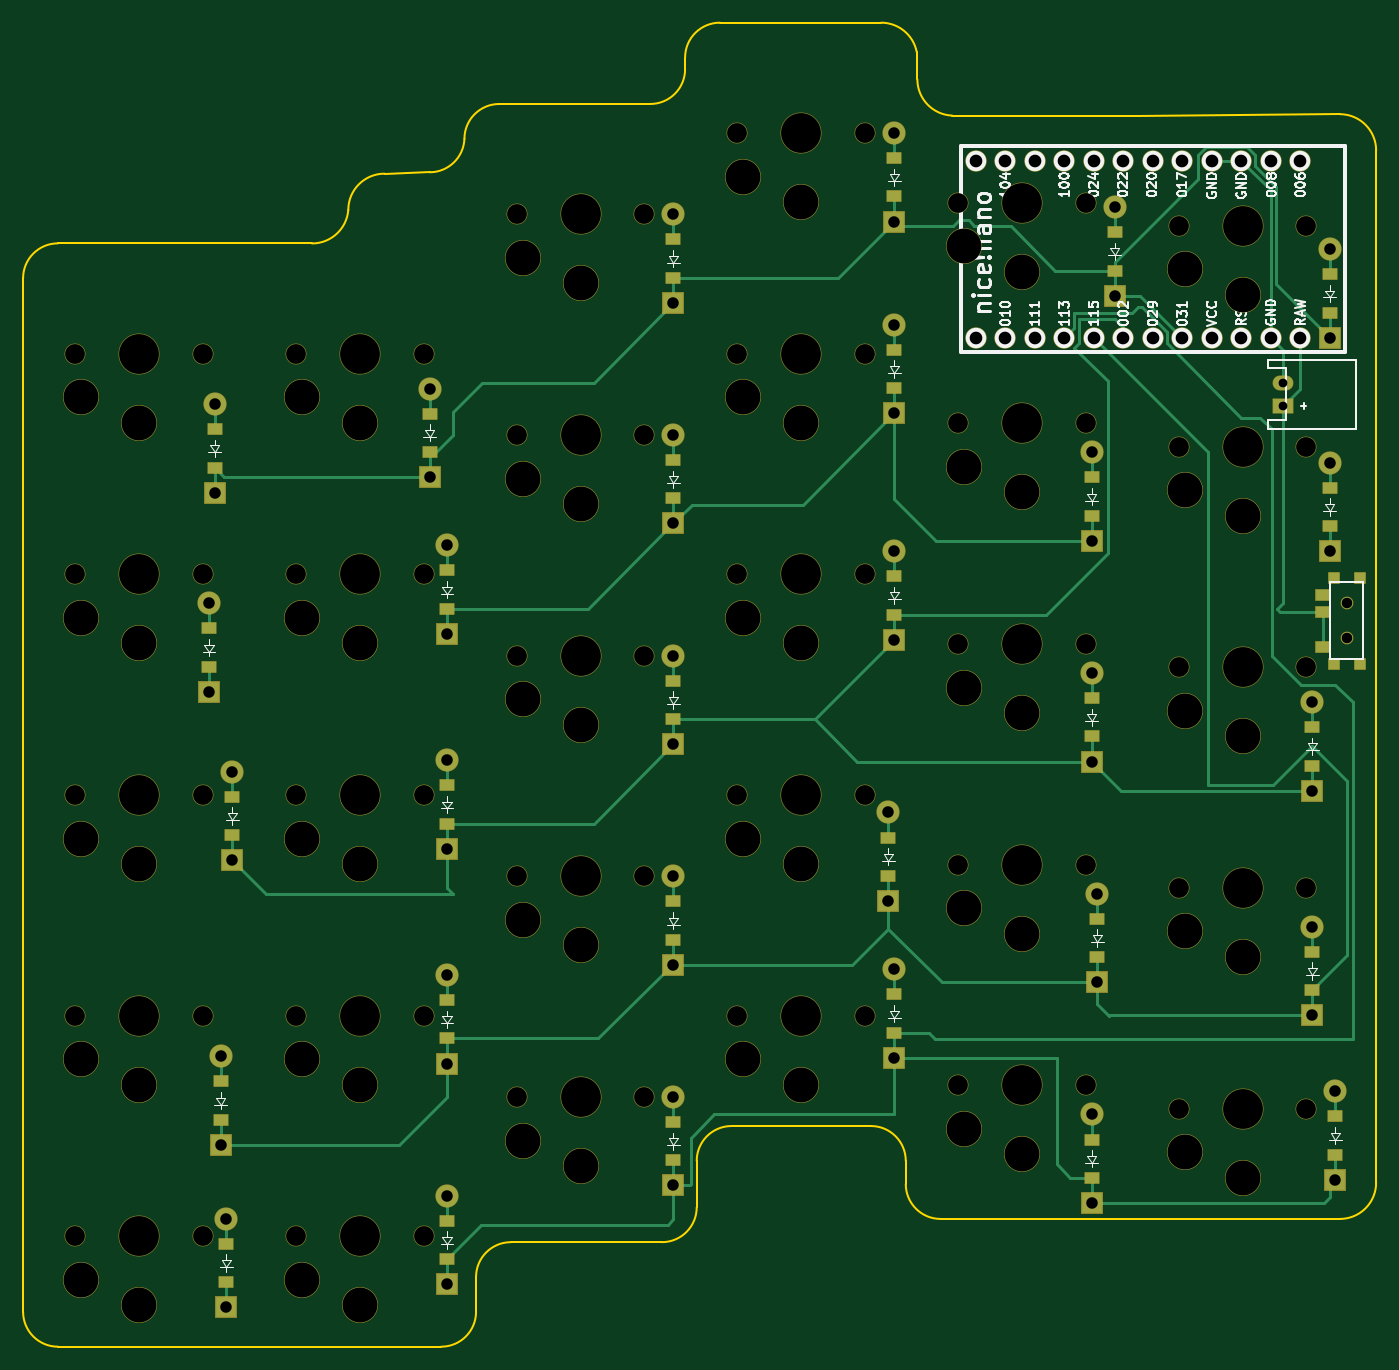
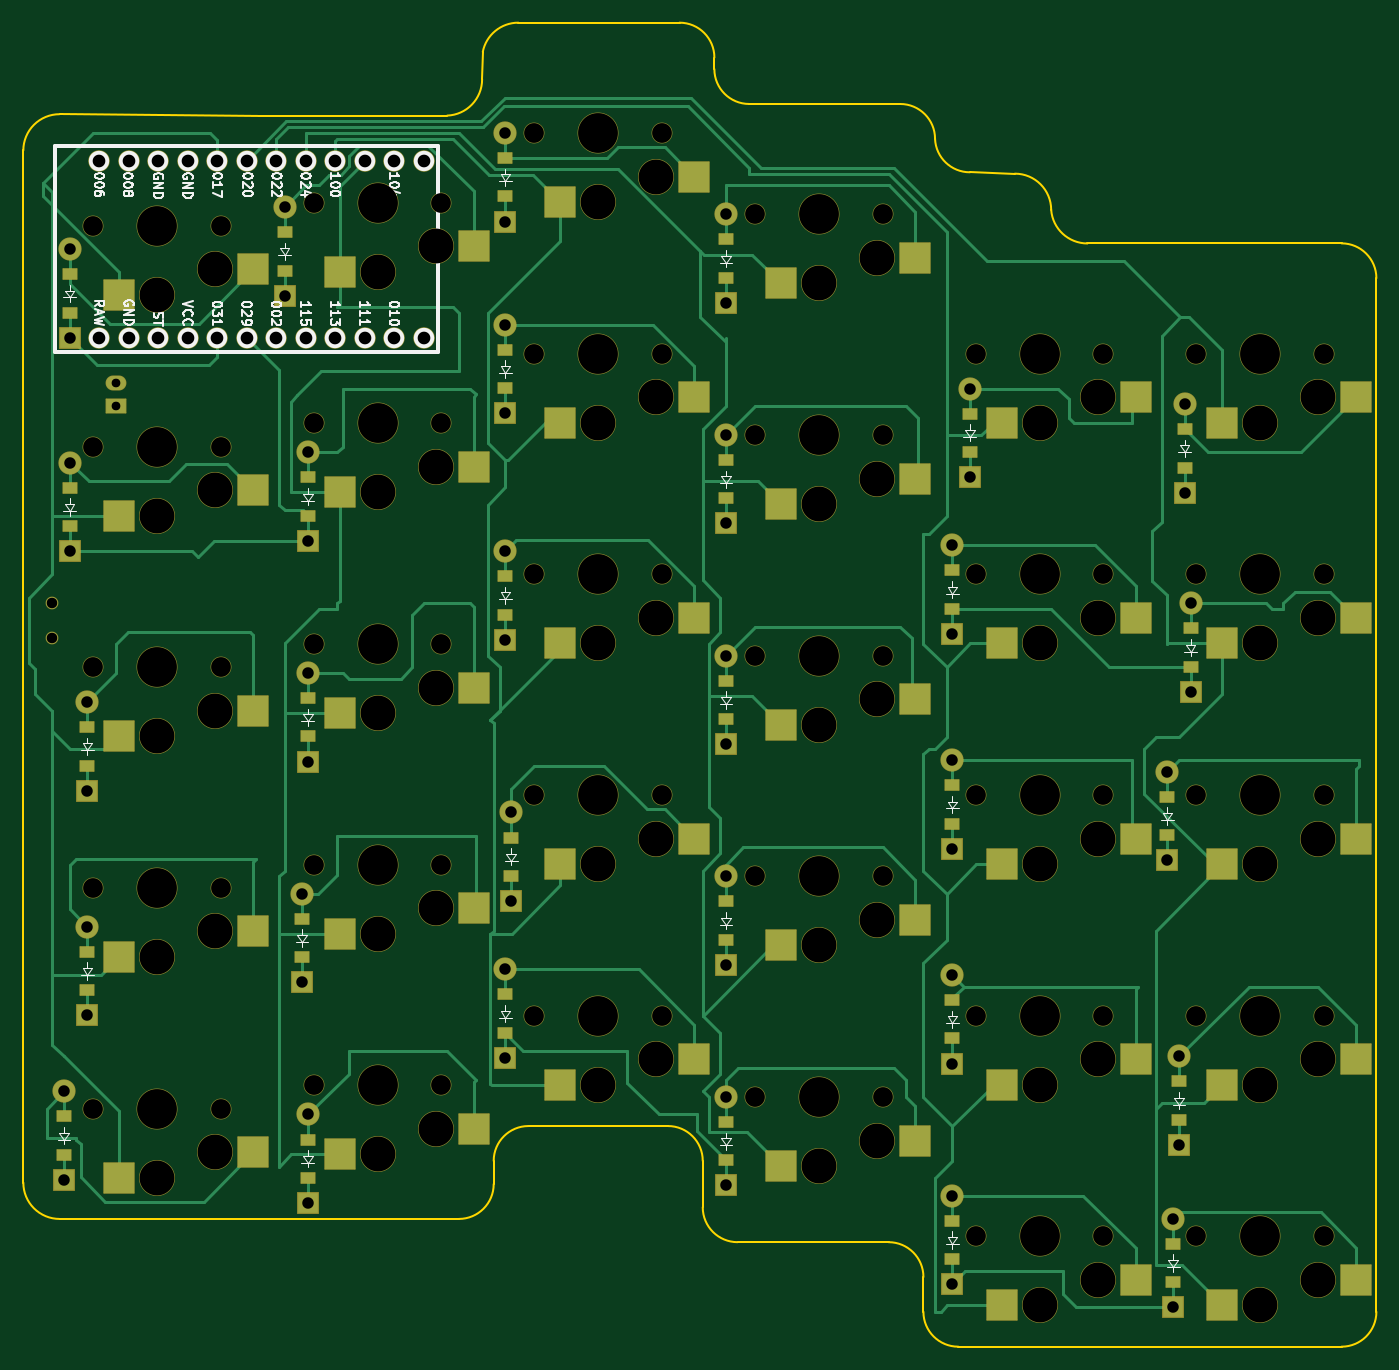
Circuit board: 11 layer files. Board 116.5 x 114.0 mm.
- bottom_copper: left-B_Cu.gbr (32436 bytes)
- bottom_mask: left-B_Mask.gbr (12142 bytes)
- paste: left-B_Paste.gbr (4459 bytes)
- bottom_silk: left-B_Silkscreen.gbr (47087 bytes)
- outline: left-Edge_Cuts.gbr (2610 bytes)
- top_copper: left-F_Cu.gbr (17282 bytes)
- top_mask: left-F_Mask.gbr (10836 bytes)
- paste: left-F_Paste.gbr (2637 bytes)
- top_silk: left-F_Silkscreen.gbr (52046 bytes)
- drill: left-NPTH.drl (2237 bytes)
- drill: left-PTH.drl (1465 bytes)

=== bottom_copper: left-B_Cu.gbr (32436 bytes, source omitted) ===
=== bottom_mask: left-B_Mask.gbr (12142 bytes, source omitted) ===
=== paste: left-B_Paste.gbr ===
%TF.GenerationSoftware,KiCad,Pcbnew,9.0.8*%
%TF.CreationDate,2026-03-20T01:35:37-07:00*%
%TF.ProjectId,left,6c656674-2e6b-4696-9361-645f70636258,v1.0.0*%
%TF.SameCoordinates,Original*%
%TF.FileFunction,Paste,Bot*%
%TF.FilePolarity,Positive*%
%FSLAX46Y46*%
G04 Gerber Fmt 4.6, Leading zero omitted, Abs format (unit mm)*
G04 Created by KiCad (PCBNEW 9.0.8) date 2026-03-20 01:35:37*
%MOMM*%
%LPD*%
G01*
G04 APERTURE LIST*
%ADD10R,1.200000X0.900000*%
%ADD11R,2.600000X2.600000*%
G04 APERTURE END LIST*
D10*
%TO.C,D9*%
X26500000Y54040000D03*
X26500000Y57340000D03*
%TD*%
D11*
%TO.C,S20*%
X60275000Y89050000D03*
X48725000Y91250000D03*
%TD*%
%TO.C,S10*%
X22275000Y70050000D03*
X10725000Y72250000D03*
%TD*%
D10*
%TO.C,D30*%
X102500000Y79540000D03*
X102500000Y82840000D03*
%TD*%
%TO.C,D26*%
X103000000Y7040000D03*
X103000000Y10340000D03*
%TD*%
%TO.C,D7*%
X26500000Y17040000D03*
X26500000Y20340000D03*
%TD*%
D11*
%TO.C,S25*%
X79275000Y83050000D03*
X67725000Y85250000D03*
%TD*%
%TO.C,S1*%
X3275000Y-5950000D03*
X-8275000Y-3750000D03*
%TD*%
D10*
%TO.C,D2*%
X7000000Y10040000D03*
X7000000Y13340000D03*
%TD*%
%TO.C,D5*%
X6500000Y66200000D03*
X6500000Y69500000D03*
%TD*%
D11*
%TO.C,S22*%
X79275000Y26050000D03*
X67725000Y28250000D03*
%TD*%
D10*
%TO.C,D4*%
X6000000Y49040000D03*
X6000000Y52340000D03*
%TD*%
D11*
%TO.C,S28*%
X98275000Y43050000D03*
X86725000Y45250000D03*
%TD*%
D10*
%TO.C,D12*%
X46000000Y25540000D03*
X46000000Y28840000D03*
%TD*%
%TO.C,D6*%
X26500000Y-1960000D03*
X26500000Y1340000D03*
%TD*%
D11*
%TO.C,S23*%
X79275000Y45050000D03*
X67725000Y47250000D03*
%TD*%
%TO.C,S26*%
X98275000Y5050000D03*
X86725000Y7250000D03*
%TD*%
D10*
%TO.C,D29*%
X102500000Y61160000D03*
X102500000Y64460000D03*
%TD*%
D11*
%TO.C,S11*%
X41275000Y6050000D03*
X29725000Y8250000D03*
%TD*%
%TO.C,S29*%
X98275000Y62050000D03*
X86725000Y64250000D03*
%TD*%
D10*
%TO.C,D11*%
X46000000Y6540000D03*
X46000000Y9840000D03*
%TD*%
D11*
%TO.C,S5*%
X3275000Y70050000D03*
X-8275000Y72250000D03*
%TD*%
%TO.C,S16*%
X60275000Y13050000D03*
X48725000Y15250000D03*
%TD*%
D10*
%TO.C,D1*%
X7500000Y-3960000D03*
X7500000Y-660000D03*
%TD*%
%TO.C,D27*%
X101000000Y21200000D03*
X101000000Y24500000D03*
%TD*%
D11*
%TO.C,S12*%
X41275000Y25050000D03*
X29725000Y27250000D03*
%TD*%
%TO.C,S14*%
X41275000Y63050000D03*
X29725000Y65250000D03*
%TD*%
%TO.C,S24*%
X79275000Y64050000D03*
X67725000Y66250000D03*
%TD*%
D10*
%TO.C,D23*%
X82000000Y43040000D03*
X82000000Y46340000D03*
%TD*%
%TO.C,D14*%
X46000000Y63540000D03*
X46000000Y66840000D03*
%TD*%
D11*
%TO.C,S19*%
X60275000Y70050000D03*
X48725000Y72250000D03*
%TD*%
D10*
%TO.C,D10*%
X25000000Y67540000D03*
X25000000Y70840000D03*
%TD*%
%TO.C,D16*%
X65000000Y17540000D03*
X65000000Y20840000D03*
%TD*%
%TO.C,D18*%
X65000000Y53540000D03*
X65000000Y56840000D03*
%TD*%
%TO.C,D28*%
X101000000Y40540000D03*
X101000000Y43840000D03*
%TD*%
D11*
%TO.C,S30*%
X98275000Y81050000D03*
X86725000Y83250000D03*
%TD*%
%TO.C,S4*%
X3275000Y51050000D03*
X-8275000Y53250000D03*
%TD*%
D10*
%TO.C,D8*%
X26500000Y35540000D03*
X26500000Y38840000D03*
%TD*%
%TO.C,D15*%
X46000000Y82540000D03*
X46000000Y85840000D03*
%TD*%
D11*
%TO.C,S27*%
X98275000Y24050000D03*
X86725000Y26250000D03*
%TD*%
%TO.C,S3*%
X3275000Y32050000D03*
X-8275000Y34250000D03*
%TD*%
%TO.C,S17*%
X60275000Y32050000D03*
X48725000Y34250000D03*
%TD*%
%TO.C,S21*%
X79275000Y7050000D03*
X67725000Y9250000D03*
%TD*%
D10*
%TO.C,D25*%
X84000000Y83160000D03*
X84000000Y86460000D03*
%TD*%
%TO.C,D19*%
X65000000Y73040000D03*
X65000000Y76340000D03*
%TD*%
D11*
%TO.C,S7*%
X22275000Y13050000D03*
X10725000Y15250000D03*
%TD*%
%TO.C,S13*%
X41275000Y44050000D03*
X29725000Y46250000D03*
%TD*%
D10*
%TO.C,D24*%
X82000000Y62040000D03*
X82000000Y65340000D03*
%TD*%
%TO.C,D20*%
X65000000Y89540000D03*
X65000000Y92840000D03*
%TD*%
%TO.C,D13*%
X46000000Y44540000D03*
X46000000Y47840000D03*
%TD*%
D11*
%TO.C,S8*%
X22275000Y32050000D03*
X10725000Y34250000D03*
%TD*%
%TO.C,S6*%
X22275000Y-5950000D03*
X10725000Y-3750000D03*
%TD*%
D10*
%TO.C,D21*%
X82000000Y5040000D03*
X82000000Y8340000D03*
%TD*%
%TO.C,D3*%
X8000000Y34540000D03*
X8000000Y37840000D03*
%TD*%
%TO.C,D17*%
X64500000Y31040000D03*
X64500000Y34340000D03*
%TD*%
D11*
%TO.C,S15*%
X41275000Y82050000D03*
X29725000Y84250000D03*
%TD*%
D10*
%TO.C,D22*%
X82500000Y24040000D03*
X82500000Y27340000D03*
%TD*%
D11*
%TO.C,S18*%
X60275000Y51050000D03*
X48725000Y53250000D03*
%TD*%
%TO.C,S9*%
X22275000Y51050000D03*
X10725000Y53250000D03*
%TD*%
%TO.C,S2*%
X3275000Y13050000D03*
X-8275000Y15250000D03*
%TD*%
M02*

=== bottom_silk: left-B_Silkscreen.gbr (47087 bytes, source omitted) ===
=== outline: left-Edge_Cuts.gbr ===
%TF.GenerationSoftware,KiCad,Pcbnew,9.0.8*%
%TF.CreationDate,2026-03-20T01:35:37-07:00*%
%TF.ProjectId,left,6c656674-2e6b-4696-9361-645f70636258,v1.0.0*%
%TF.SameCoordinates,Original*%
%TF.FileFunction,Profile,NP*%
%FSLAX46Y46*%
G04 Gerber Fmt 4.6, Leading zero omitted, Abs format (unit mm)*
G04 Created by KiCad (PCBNEW 9.0.8) date 2026-03-20 01:35:37*
%MOMM*%
%LPD*%
G01*
G04 APERTURE LIST*
%TA.AperFunction,Profile*%
%ADD10C,0.150000*%
%TD*%
G04 APERTURE END LIST*
D10*
X-9999999Y82500000D02*
G75*
G02*
X-7000000Y85499999I3000001J-2D01*
G01*
X-10000000Y-6500000D02*
X-10000000Y82500000D01*
X-6999999Y85500000D02*
X14878680Y85500000D01*
X-7000000Y-9500000D02*
G75*
G02*
X-10000000Y-6500000I1J3000001D01*
G01*
X-7000000Y-9500000D02*
X26000000Y-9500000D01*
X18000000Y88378680D02*
G75*
G02*
X14878680Y85490583I-3121320J242640D01*
G01*
X18000000Y88378680D02*
G75*
G02*
X21121320Y91500000I3121320J0D01*
G01*
X21121320Y91500000D02*
X25000000Y91621320D01*
X28000000Y94500000D02*
G75*
G02*
X25000000Y91618868I-3000000J121320D01*
G01*
X28000000Y94500000D02*
G75*
G02*
X31000000Y97500000I3000000J0D01*
G01*
X29000000Y-3500000D02*
G75*
G02*
X32000000Y-500000I3000000J0D01*
G01*
X29000000Y-6500000D02*
G75*
G02*
X26000000Y-9500000I-3000000J0D01*
G01*
X29000000Y-6500000D02*
X29000000Y-3500000D01*
X31000000Y97500000D02*
X44000000Y97500000D01*
X39000000Y-500000D02*
X32000000Y-500000D01*
X39000000Y-500000D02*
X45000000Y-500000D01*
X47000000Y101500000D02*
X47000000Y100500000D01*
X47000000Y101500000D02*
G75*
G02*
X50000000Y104500000I3000000J0D01*
G01*
X47000000Y100500000D02*
G75*
G02*
X44000000Y97500000I-3000000J0D01*
G01*
X48000000Y6500000D02*
G75*
G02*
X51000000Y9500000I3000000J0D01*
G01*
X48000000Y2500000D02*
G75*
G02*
X45000000Y-500000I-3000000J0D01*
G01*
X48000000Y2500000D02*
X48000000Y6500000D01*
X51000000Y9500000D02*
X63000000Y9500000D01*
X63000000Y9500000D02*
G75*
G02*
X66000000Y6500000I0J-3000000D01*
G01*
X63878700Y104500000D02*
X50000000Y104500000D01*
X63878700Y104500000D02*
G75*
G02*
X66939943Y101988046I0J-3121300D01*
G01*
X66000000Y6500000D02*
X66000000Y4500000D01*
X66939943Y101988046D02*
X67000000Y99625217D01*
X69000000Y1500000D02*
G75*
G02*
X66000000Y4500000I0J3000000D01*
G01*
X69000000Y1500000D02*
X103378680Y1500000D01*
X70000000Y96500000D02*
G75*
G02*
X66997644Y99621320I121300J3121300D01*
G01*
X70000000Y96500000D02*
X86000000Y96500000D01*
X86000000Y96500000D02*
X103378680Y96621320D01*
X103378680Y96621320D02*
G75*
G02*
X106500020Y93500000I20J-3121320D01*
G01*
X106500000Y4621320D02*
G75*
G02*
X103378680Y1500000I-3121300J-20D01*
G01*
X106500000Y4621320D02*
X106500000Y93500000D01*
M02*

=== top_copper: left-F_Cu.gbr (17282 bytes, source omitted) ===
=== top_mask: left-F_Mask.gbr (10836 bytes, source omitted) ===
=== paste: left-F_Paste.gbr ===
%TF.GenerationSoftware,KiCad,Pcbnew,9.0.8*%
%TF.CreationDate,2026-03-20T01:35:37-07:00*%
%TF.ProjectId,left,6c656674-2e6b-4696-9361-645f70636258,v1.0.0*%
%TF.SameCoordinates,Original*%
%TF.FileFunction,Paste,Top*%
%TF.FilePolarity,Positive*%
%FSLAX46Y46*%
G04 Gerber Fmt 4.6, Leading zero omitted, Abs format (unit mm)*
G04 Created by KiCad (PCBNEW 9.0.8) date 2026-03-20 01:35:37*
%MOMM*%
%LPD*%
G01*
G04 APERTURE LIST*
%ADD10R,0.900000X0.900000*%
%ADD11R,1.250000X0.900000*%
%ADD12R,1.200000X0.900000*%
G04 APERTURE END LIST*
D10*
%TO.C,T1*%
X105100000Y56700000D03*
X102900000Y56700000D03*
X105100000Y49300000D03*
X102900000Y49300000D03*
D11*
X101925000Y50750000D03*
X101925000Y53750000D03*
X101925000Y55250000D03*
%TD*%
D12*
%TO.C,D9*%
X26500000Y54040000D03*
X26500000Y57340000D03*
%TD*%
%TO.C,D30*%
X102500000Y79540000D03*
X102500000Y82840000D03*
%TD*%
%TO.C,D26*%
X103000000Y7040000D03*
X103000000Y10340000D03*
%TD*%
%TO.C,D7*%
X26500000Y17040000D03*
X26500000Y20340000D03*
%TD*%
%TO.C,D2*%
X7000000Y10040000D03*
X7000000Y13340000D03*
%TD*%
%TO.C,D5*%
X6500000Y66200000D03*
X6500000Y69500000D03*
%TD*%
%TO.C,D4*%
X6000000Y49040000D03*
X6000000Y52340000D03*
%TD*%
%TO.C,D12*%
X46000000Y25540000D03*
X46000000Y28840000D03*
%TD*%
%TO.C,D6*%
X26500000Y-1960000D03*
X26500000Y1340000D03*
%TD*%
%TO.C,D29*%
X102500000Y61160000D03*
X102500000Y64460000D03*
%TD*%
%TO.C,D11*%
X46000000Y6540000D03*
X46000000Y9840000D03*
%TD*%
%TO.C,D1*%
X7500000Y-3960000D03*
X7500000Y-660000D03*
%TD*%
%TO.C,D27*%
X101000000Y21200000D03*
X101000000Y24500000D03*
%TD*%
%TO.C,D23*%
X82000000Y43040000D03*
X82000000Y46340000D03*
%TD*%
%TO.C,D14*%
X46000000Y63540000D03*
X46000000Y66840000D03*
%TD*%
%TO.C,D10*%
X25000000Y67540000D03*
X25000000Y70840000D03*
%TD*%
%TO.C,D16*%
X65000000Y17540000D03*
X65000000Y20840000D03*
%TD*%
%TO.C,D18*%
X65000000Y53540000D03*
X65000000Y56840000D03*
%TD*%
%TO.C,D28*%
X101000000Y40540000D03*
X101000000Y43840000D03*
%TD*%
%TO.C,D8*%
X26500000Y35540000D03*
X26500000Y38840000D03*
%TD*%
%TO.C,D15*%
X46000000Y82540000D03*
X46000000Y85840000D03*
%TD*%
%TO.C,D25*%
X84000000Y83160000D03*
X84000000Y86460000D03*
%TD*%
%TO.C,D19*%
X65000000Y73040000D03*
X65000000Y76340000D03*
%TD*%
%TO.C,D24*%
X82000000Y62040000D03*
X82000000Y65340000D03*
%TD*%
%TO.C,D20*%
X65000000Y89540000D03*
X65000000Y92840000D03*
%TD*%
%TO.C,D13*%
X46000000Y44540000D03*
X46000000Y47840000D03*
%TD*%
%TO.C,D21*%
X82000000Y5040000D03*
X82000000Y8340000D03*
%TD*%
%TO.C,D3*%
X8000000Y34540000D03*
X8000000Y37840000D03*
%TD*%
%TO.C,D17*%
X64500000Y31040000D03*
X64500000Y34340000D03*
%TD*%
%TO.C,D22*%
X82500000Y24040000D03*
X82500000Y27340000D03*
%TD*%
M02*

=== top_silk: left-F_Silkscreen.gbr (52046 bytes, source omitted) ===
=== drill: left-NPTH.drl ===
M48
; DRILL file {KiCad 9.0.8} date 2026-03-20T01:35:43-0700
; FORMAT={-:-/ absolute / metric / decimal}
; #@! TF.CreationDate,2026-03-20T01:35:43-07:00
; #@! TF.GenerationSoftware,Kicad,Pcbnew,9.0.8
; #@! TF.FileFunction,NonPlated,1,2,NPTH
FMAT,2
METRIC
; #@! TA.AperFunction,NonPlated,NPTH,ComponentDrill
T1C0.900
; #@! TA.AperFunction,NonPlated,NPTH,ComponentDrill
T2C1.702
; #@! TA.AperFunction,NonPlated,NPTH,ComponentDrill
T3C3.000
; #@! TA.AperFunction,NonPlated,NPTH,ComponentDrill
T4C3.429
%
G90
G05
T1
X104.0Y54.5
X104.0Y51.5
T2
X-5.5Y76.0
X-5.5Y57.0
X-5.5Y38.0
X-5.5Y19.0
X-5.5Y0.0
X5.5Y76.0
X5.5Y57.0
X5.5Y38.0
X5.5Y19.0
X5.5Y0.0
X13.5Y76.0
X13.5Y57.0
X13.5Y38.0
X13.5Y19.0
X13.5Y0.0
X24.5Y76.0
X24.5Y57.0
X24.5Y38.0
X24.5Y19.0
X24.5Y0.0
X32.5Y88.0
X32.5Y69.0
X32.5Y50.0
X32.5Y31.0
X32.5Y12.0
X43.5Y88.0
X43.5Y69.0
X43.5Y50.0
X43.5Y31.0
X43.5Y12.0
X51.5Y95.0
X51.5Y76.0
X51.5Y57.0
X51.5Y38.0
X51.5Y19.0
X62.5Y95.0
X62.5Y76.0
X62.5Y57.0
X62.5Y38.0
X62.5Y19.0
X70.5Y89.0
X70.5Y70.0
X70.5Y51.0
X70.5Y32.0
X70.5Y13.0
X81.5Y89.0
X81.5Y70.0
X81.5Y51.0
X81.5Y32.0
X81.5Y13.0
X89.5Y87.0
X89.5Y68.0
X89.5Y49.0
X89.5Y30.0
X89.5Y11.0
X100.5Y87.0
X100.5Y68.0
X100.5Y49.0
X100.5Y30.0
X100.5Y11.0
T3
X-5.0Y72.25
X-5.0Y53.25
X-5.0Y34.25
X-5.0Y15.25
X-5.0Y-3.75
X0.0Y70.05
X0.0Y51.05
X0.0Y32.05
X0.0Y13.05
X0.0Y-5.95
X14.0Y72.25
X14.0Y53.25
X14.0Y34.25
X14.0Y15.25
X14.0Y-3.75
X19.0Y70.05
X19.0Y51.05
X19.0Y32.05
X19.0Y13.05
X19.0Y-5.95
X33.0Y84.25
X33.0Y65.25
X33.0Y46.25
X33.0Y27.25
X33.0Y8.25
X38.0Y82.05
X38.0Y63.05
X38.0Y44.05
X38.0Y25.05
X38.0Y6.05
X52.0Y91.25
X52.0Y72.25
X52.0Y53.25
X52.0Y34.25
X52.0Y15.25
X57.0Y89.05
X57.0Y70.05
X57.0Y51.05
X57.0Y32.05
X57.0Y13.05
X71.0Y85.25
X71.0Y66.25
X71.0Y47.25
X71.0Y28.25
X71.0Y9.25
X76.0Y83.05
X76.0Y64.05
X76.0Y45.05
X76.0Y26.05
X76.0Y7.05
X90.0Y83.25
X90.0Y64.25
X90.0Y45.25
X90.0Y26.25
X90.0Y7.25
X95.0Y81.05
X95.0Y62.05
X95.0Y43.05
X95.0Y24.05
X95.0Y5.05
T4
X0.0Y76.0
X0.0Y57.0
X0.0Y38.0
X0.0Y19.0
X0.0Y0.0
X19.0Y76.0
X19.0Y57.0
X19.0Y38.0
X19.0Y19.0
X19.0Y0.0
X38.0Y88.0
X38.0Y69.0
X38.0Y50.0
X38.0Y31.0
X38.0Y12.0
X57.0Y95.0
X57.0Y76.0
X57.0Y57.0
X57.0Y38.0
X57.0Y19.0
X76.0Y89.0
X76.0Y70.0
X76.0Y51.0
X76.0Y32.0
X76.0Y13.0
X95.0Y87.0
X95.0Y68.0
X95.0Y49.0
X95.0Y30.0
X95.0Y11.0
M30

=== drill: left-PTH.drl ===
M48
; DRILL file {KiCad 9.0.8} date 2026-03-20T01:35:43-0700
; FORMAT={-:-/ absolute / metric / decimal}
; #@! TF.CreationDate,2026-03-20T01:35:43-07:00
; #@! TF.GenerationSoftware,Kicad,Pcbnew,9.0.8
; #@! TF.FileFunction,Plated,1,2,PTH
FMAT,2
METRIC
; #@! TA.AperFunction,Plated,PTH,ComponentDrill
T1C0.750
; #@! TA.AperFunction,Plated,PTH,ComponentDrill
T2C0.991
; #@! TA.AperFunction,Plated,PTH,ComponentDrill
T3C1.092
%
G90
G05
T1
X98.5Y73.5
X98.5Y71.5
T2
X6.0Y54.5
X6.0Y46.88
X6.5Y71.66
X6.5Y64.04
X7.0Y15.5
X7.0Y7.88
X7.5Y1.5
X7.5Y-6.12
X8.0Y40.0
X8.0Y32.38
X25.0Y73.0
X25.0Y65.38
X26.5Y59.5
X26.5Y51.88
X26.5Y41.0
X26.5Y33.38
X26.5Y22.5
X26.5Y14.88
X26.5Y3.5
X26.5Y-4.12
X46.0Y88.0
X46.0Y80.38
X46.0Y69.0
X46.0Y61.38
X46.0Y50.0
X46.0Y42.38
X46.0Y31.0
X46.0Y23.38
X46.0Y12.0
X46.0Y4.38
X64.5Y36.5
X64.5Y28.88
X65.0Y95.0
X65.0Y87.38
X65.0Y78.5
X65.0Y70.88
X65.0Y59.0
X65.0Y51.38
X65.0Y23.0
X65.0Y15.38
X82.0Y67.5
X82.0Y59.88
X82.0Y48.5
X82.0Y40.88
X82.0Y10.5
X82.0Y2.88
X82.5Y29.5
X82.5Y21.88
X84.0Y88.62
X84.0Y81.0
X101.0Y46.0
X101.0Y38.38
X101.0Y26.66
X101.0Y19.04
X102.5Y85.0
X102.5Y77.38
X102.5Y66.62
X102.5Y59.0
X103.0Y12.5
X103.0Y4.88
T3
X72.03Y92.62
X72.03Y77.38
X74.57Y92.62
X74.57Y77.38
X77.11Y92.62
X77.11Y77.38
X79.65Y92.62
X79.65Y77.38
X82.19Y92.62
X82.19Y77.38
X84.73Y92.62
X84.73Y77.38
X87.27Y92.62
X87.27Y77.38
X89.81Y92.62
X89.81Y77.38
X92.35Y92.62
X92.35Y77.38
X94.89Y92.62
X94.89Y77.38
X97.43Y92.62
X97.43Y77.38
X99.97Y92.62
X99.97Y77.38
M30
